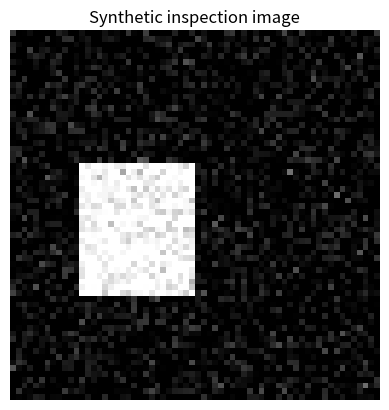
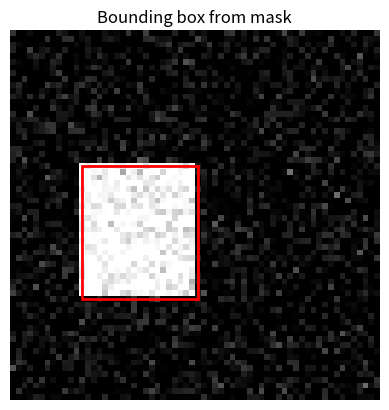
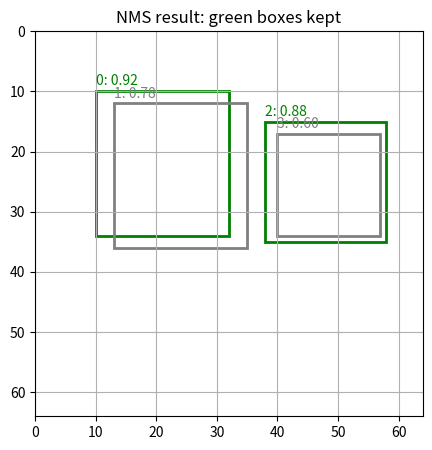
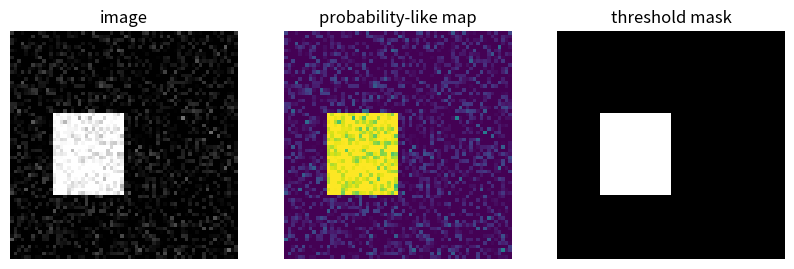

Source code (Python) for these figures, in order:
import numpy as np
import matplotlib.pyplot as plt

np.random.seed(7)

def make_rectangle_sample(h=64, w=64):
    img = np.zeros((h, w))
    mask = np.zeros((h, w), dtype=bool)
    y0, x0 = np.random.randint(8, 28, size=2)
    height, width = np.random.randint(14, 26, size=2)
    mask[y0:y0+height, x0:x0+width] = True
    img[mask] = 1.0
    img += np.random.normal(0, 0.12, size=img.shape)
    return np.clip(img, 0, 1), mask

img, mask = make_rectangle_sample()
plt.imshow(img, cmap="gray")
plt.title("Synthetic inspection image")
plt.axis("off")
plt.show()


def bbox_from_mask(mask):
    ys, xs = np.where(mask)
    return np.array([xs.min(), ys.min(), xs.max() + 1, ys.max() + 1])

bbox = bbox_from_mask(mask)
print("bbox:", bbox)

plt.imshow(img, cmap="gray")
x1, y1, x2, y2 = bbox
plt.gca().add_patch(plt.Rectangle((x1, y1), x2-x1, y2-y1, fill=False, color="red", linewidth=2))
plt.title("Bounding box from mask")
plt.axis("off")
plt.show()


pred_mask = np.roll(mask, shift=4, axis=1)

def mask_iou(a, b):
    intersection = np.logical_and(a, b).sum()
    union = np.logical_or(a, b).sum()
    return intersection / union

def mask_dice(a, b):
    intersection = np.logical_and(a, b).sum()
    return 2 * intersection / (a.sum() + b.sum())

print("IoU:", mask_iou(pred_mask, mask))
print("Dice:", mask_dice(pred_mask, mask))


boxes = np.array([
    [10, 10, 32, 34],
    [13, 12, 35, 36],
    [38, 15, 58, 35],
    [40, 17, 57, 34],
])
scores = np.array([0.92, 0.78, 0.88, 0.60])

def box_iou(box, boxes):
    x1 = np.maximum(box[0], boxes[:, 0])
    y1 = np.maximum(box[1], boxes[:, 1])
    x2 = np.minimum(box[2], boxes[:, 2])
    y2 = np.minimum(box[3], boxes[:, 3])
    inter = np.maximum(0, x2-x1) * np.maximum(0, y2-y1)
    area_box = (box[2]-box[0]) * (box[3]-box[1])
    area_boxes = (boxes[:, 2]-boxes[:, 0]) * (boxes[:, 3]-boxes[:, 1])
    return inter / (area_box + area_boxes - inter + 1e-9)

def nms(boxes, scores, threshold=0.4):
    order = np.argsort(scores)[::-1]
    keep = []
    while len(order) > 0:
        i = order[0]
        keep.append(i)
        ious = box_iou(boxes[i], boxes[order[1:]])
        order = order[1:][ious < threshold]
    return keep

keep = nms(boxes, scores)
print("kept indices:", keep)

plt.figure(figsize=(5, 5))
plt.xlim(0, 64); plt.ylim(64, 0); plt.grid(True)
for idx, b in enumerate(boxes):
    color = "green" if idx in keep else "gray"
    plt.gca().add_patch(plt.Rectangle((b[0], b[1]), b[2]-b[0], b[3]-b[1], fill=False, color=color, linewidth=2))
    plt.text(b[0], b[1]-1, f"{idx}: {scores[idx]:.2f}", color=color)
plt.title("NMS result: green boxes kept")
plt.show()


prob = img
threshold = 0.5
pred = prob > threshold

fig, axes = plt.subplots(1, 3, figsize=(10, 3))
axes[0].imshow(img, cmap="gray"); axes[0].set_title("image")
axes[1].imshow(prob, cmap="viridis"); axes[1].set_title("probability-like map")
axes[2].imshow(pred, cmap="gray"); axes[2].set_title("threshold mask")
for ax in axes: ax.axis("off")
plt.show()
print("Dice after threshold:", mask_dice(pred, mask))
